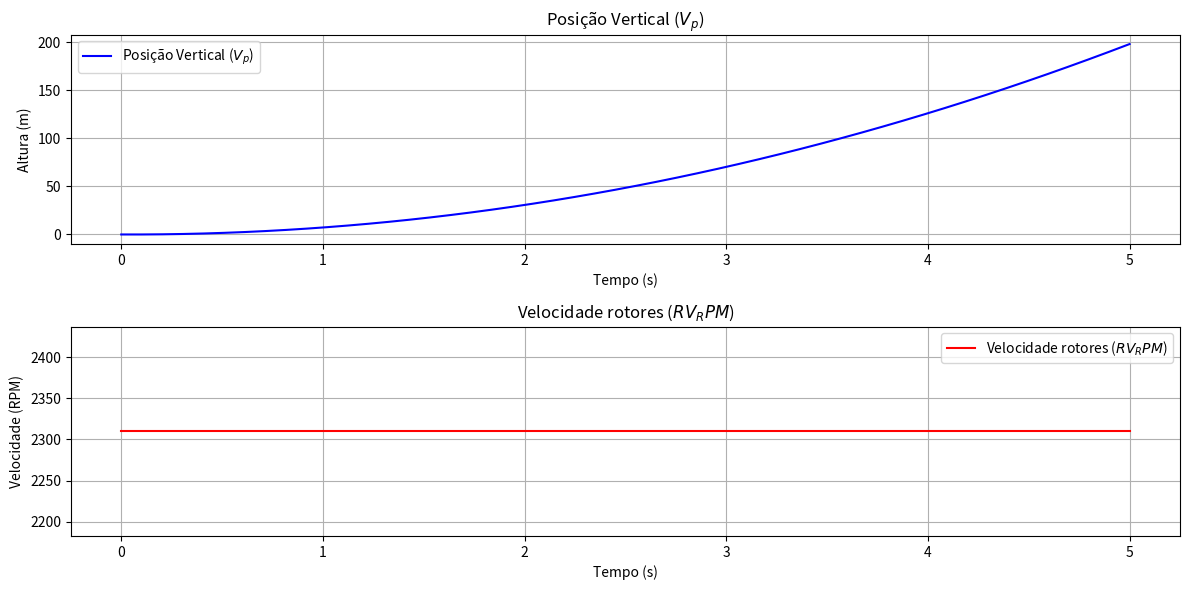
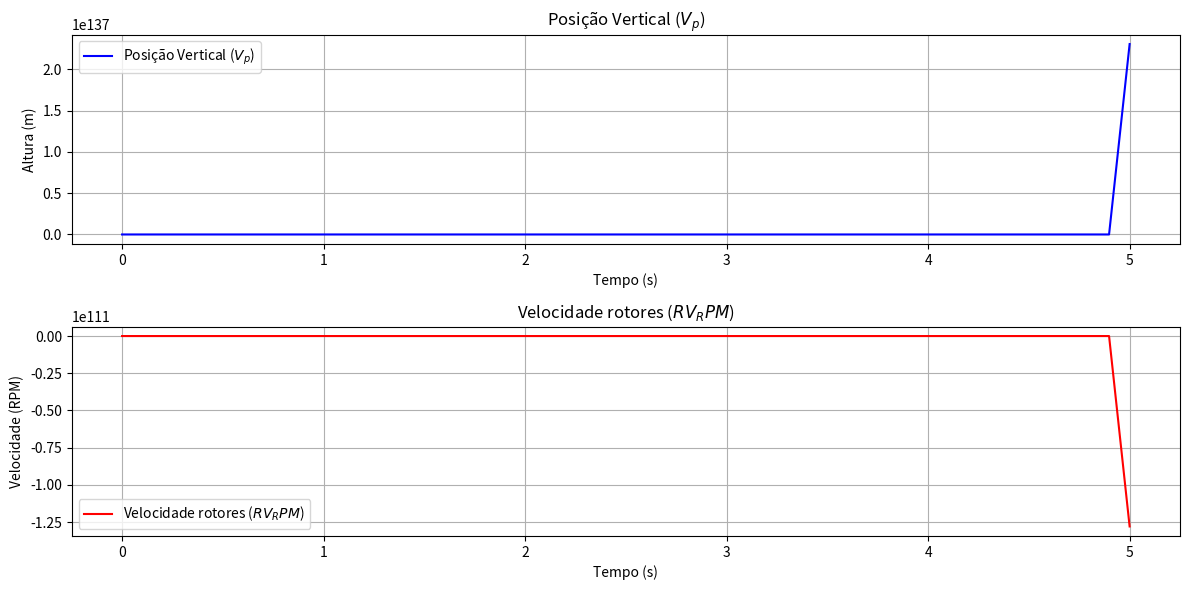

The script that saved these images, in order:
import numpy as np
import matplotlib.pyplot as plt
import math
# baseado nos rotores https://uav-en.tmotor.com/html/2019/Manned_Aircraft_0618/272.html
g = 9.81
droneMass = 120
kf = 0.01366
rotorVelocity = 100
simTime = 5
timeStep = 0.1
steps = int(simTime/timeStep)
t = np.linspace(0, simTime, steps)

def simulate_takeOff(mass, kf,rotorInitialVelocityRPM,targetHeight,steps,pid = False, kp=0,ki=0,kd =0):
    verticalVelocity = np.zeros(steps)
    verticalPosition = np.zeros(steps)
    verticalAcceleration = np.zeros(steps)
    rotorVelocity = np.zeros(steps)
    rotorVelocity[0] = rotorInitialVelocityRPM*2*math.pi/60
    rotorVelocityRPM = np.zeros(steps)
    rotorVelocityRPM[0] = rotorInitialVelocityRPM
    pid_output = 0
    if pid:
        integralError = 0
        previousError = 0
    
    for i in range(steps - 1):
        
        if pid:
            error = targetHeight - verticalPosition[i]
            integralError += error*timeStep
            derivativeError = (error - previousError)/timeStep
            pid_output = kp* error + ki * integralError + kd * derivativeError
            print(pid_output)
        
        
        
        
        a = (4 / mass) * (kf * rotorVelocity[i] ** 2) - g
        verticalAcceleration[i] = a
        verticalVelocity[i + 1] = verticalVelocity[i] + a * timeStep
        verticalPosition[i + 1] = verticalPosition[i] + verticalVelocity[i] * timeStep
        rotorVelocity[i + 1] = rotorVelocity[i] + pid_output
        rotorVelocityRPM[i + 1] = rotorVelocity[i + 1] * 60 / (2 * math.pi)

    return verticalPosition, verticalAcceleration, rotorVelocity, rotorVelocityRPM


vp, va, rv, rvRPM = simulate_takeOff(mass = droneMass, kf = kf, rotorInitialVelocityRPM=2310,steps=steps,targetHeight=0)

plt.figure(figsize=(12, 6))
plt.subplot(2, 1, 1)
plt.plot(t, vp, label="Posição Vertical ($V_p$)", color="blue")
plt.title(f'Posição Vertical ($V_p$)')
plt.xlabel('Tempo (s)')
plt.ylabel('Altura (m)')
plt.grid()
plt.legend()

plt.subplot(2, 1, 2)
plt.plot(t, rvRPM, label="Velocidade rotores ($RV_RPM$)", color="red")
plt.title(f'Velocidade rotores ($RV_RPM$)')
plt.xlabel('Tempo (s)')
plt.ylabel('Velocidade (RPM)')
plt.grid()
plt.legend()
plt.tight_layout()
plt.show()

vp, va, rv, rvRPM = simulate_takeOff(mass = droneMass, kf = kf, rotorInitialVelocityRPM=2310,steps=steps,targetHeight=500,pid=True,kp = 0.5, ki = 0.1, kd = 0.05)

plt.figure(figsize=(12, 6))
plt.subplot(2, 1, 1)
plt.plot(t, vp, label="Posição Vertical ($V_p$)", color="blue")
plt.title(f'Posição Vertical ($V_p$)')
plt.xlabel('Tempo (s)')
plt.ylabel('Altura (m)')
plt.grid()
plt.legend()

plt.subplot(2, 1, 2)
plt.plot(t, rvRPM, label="Velocidade rotores ($RV_RPM$)", color="red")
plt.title(f'Velocidade rotores ($RV_RPM$)')
plt.xlabel('Tempo (s)')
plt.ylabel('Velocidade (RPM)')
plt.grid()
plt.legend()
plt.tight_layout()
plt.show()